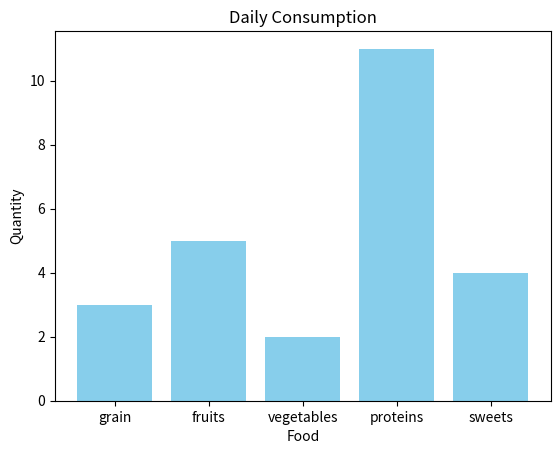

The matplotlib source for this figure:
import matplotlib.pyplot as plt       
import numpy as np         

#NOTE: i used a normal list for categories cuz a list of strings doesn't benefit from numpy arrays
categories = ["grain", "fruits", "vegetables", "proteins", "sweets"]
values = np.array([3, 5, 2, 11, 4])

# create our bar chart and customize it as we want
# NOTE: wa can customize our bar charts as we want just like we did with the line plots
plt.bar(categories, values, color="skyblue")
plt.title("Daily Consumption")
plt.xlabel("Food")
plt.ylabel("Quantity")
plt.show()
